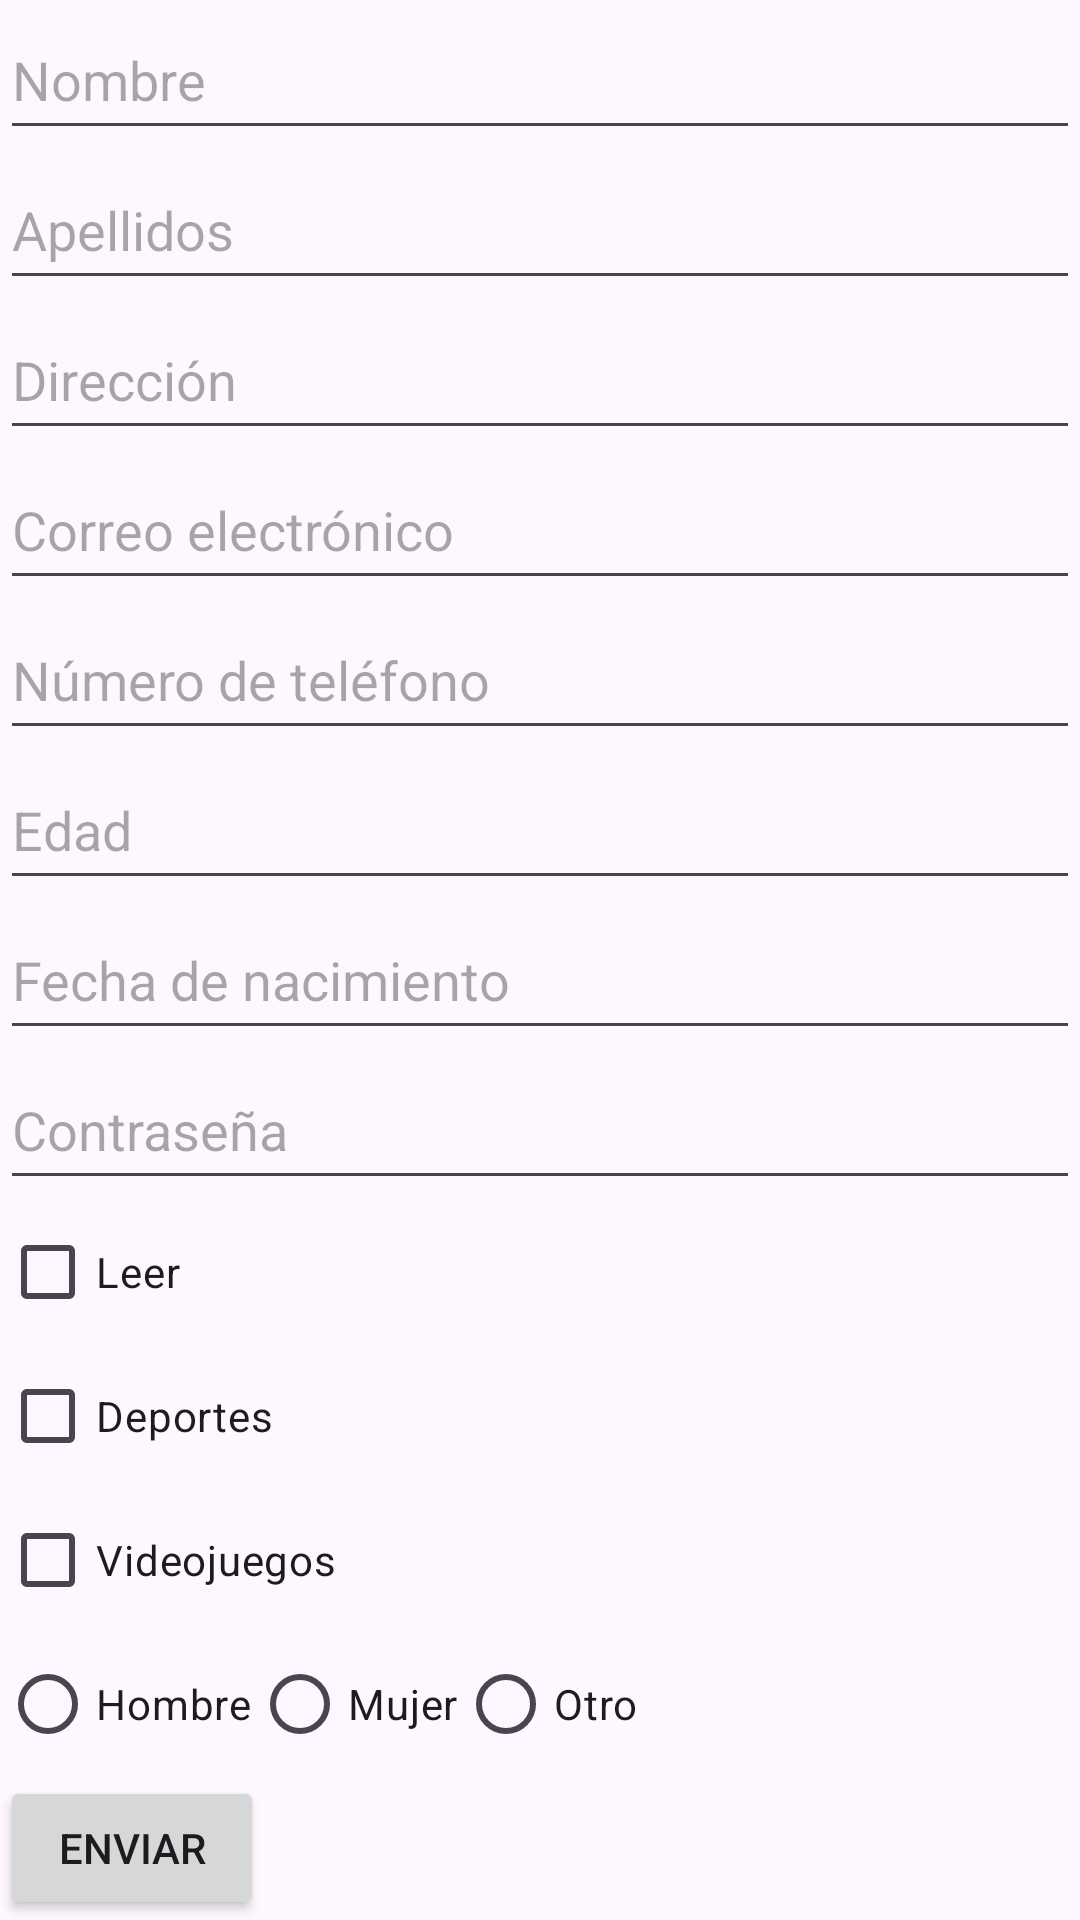

Reconstruct the res/layout file that produces this screen, plus the resources it refers to.
<!-- AndroidManifest.xml: application theme Theme.EjerciciosControles -->
<!-- res/layout/activity_ejercicio1.xml -->
<?xml version="1.0" encoding="utf-8"?>
<LinearLayout xmlns:android="http://schemas.android.com/apk/res/android"
    xmlns:app="http://schemas.android.com/apk/res-auto"
    xmlns:tools="http://schemas.android.com/tools"
    android:layout_width="match_parent"
    android:layout_height="match_parent"
    android:orientation="vertical"
    tools:context=".Ejercicio1">

    <EditText
        android:id="@+id/nombre"
        android:layout_width="match_parent"
        android:layout_height="50dp"
        android:hint="Nombre"
        android:inputType="textPersonName" />
    <EditText
        android:id="@+id/apellidos"
        android:layout_width="match_parent"
        android:layout_height="50dp"
        android:hint="Apellidos"
        android:inputType="text" />
    <EditText
        android:id="@+id/Dirección"
        android:layout_width="match_parent"
        android:layout_height="50dp"
        android:hint="Dirección"
        android:inputType="textPostalAddress" />
    <EditText
        android:id="@+id/correo"
        android:inputType="textEmailAddress"
        android:layout_width="match_parent"
        android:layout_height="50dp"
        android:hint="Correo electrónico"/>
    <EditText
        android:id="@+id/tlf"
        android:inputType="phone"
        android:layout_width="match_parent"
        android:layout_height="50dp"
        android:hint="Número de teléfono"/>
    <EditText
        android:id="@+id/edad"
        android:inputType="number"
        android:layout_width="match_parent"
        android:layout_height="50dp"
        android:hint="Edad"/>
    <EditText
        android:id="@+id/fechaNac"
        android:inputType="date"
        android:layout_width="match_parent"
        android:layout_height="50dp"
        android:hint="Fecha de nacimiento"/>

    <EditText
        android:id="@+id/contraseña"
        android:layout_width="match_parent"
        android:layout_height="50dp"
        android:hint="Contraseña"
        android:inputType="textPassword" />
    <CheckBox android:id="@+id/ch_Leer"
        android:layout_width="wrap_content"
        android:layout_height="wrap_content"
        android:text="Leer"/>
    <CheckBox android:id="@+id/ch_Deportes"
        android:layout_width="wrap_content"
        android:layout_height="wrap_content"

        android:text="Deportes"/>
    <CheckBox android:id="@+id/ch_Videojuegos"
        android:layout_width="wrap_content"
        android:layout_height="wrap_content"
        android:text="Videojuegos"/>

    <RadioGroup
        android:layout_width="wrap_content"
        android:layout_height="wrap_content"
        android:orientation="horizontal">
        <RadioButton android:id="@+id/radHombre"
            android:layout_width="wrap_content"
            android:layout_height="wrap_content"
            android:text="Hombre" />
        <RadioButton android:id="@+id/radMujer"
            android:layout_width="wrap_content"
            android:layout_height="wrap_content"
            android:text="Mujer" />
        <RadioButton android:id="@+id/radOtro"
            android:layout_width="wrap_content"
            android:layout_height="wrap_content"
            android:text="Otro" />
    </RadioGroup>
    <Button android:id="@+id/btnEnviar"
        android:layout_width="wrap_content"
        android:layout_height="wrap_content"
        android:text="Enviar"/>
    <TextView android:id="@+id/textError"
        android:layout_width="wrap_content"
        android:layout_height="wrap_content"/>

</LinearLayout>
<!-- resources referenced by this layout -->
<resources>
  <style name="Theme.EjerciciosControles" parent="Base.Theme.EjerciciosControles" />
  <style name="Base.Theme.EjerciciosControles" parent="Theme.Material3.DayNight.NoActionBar">
          
          
      </style>
</resources>
